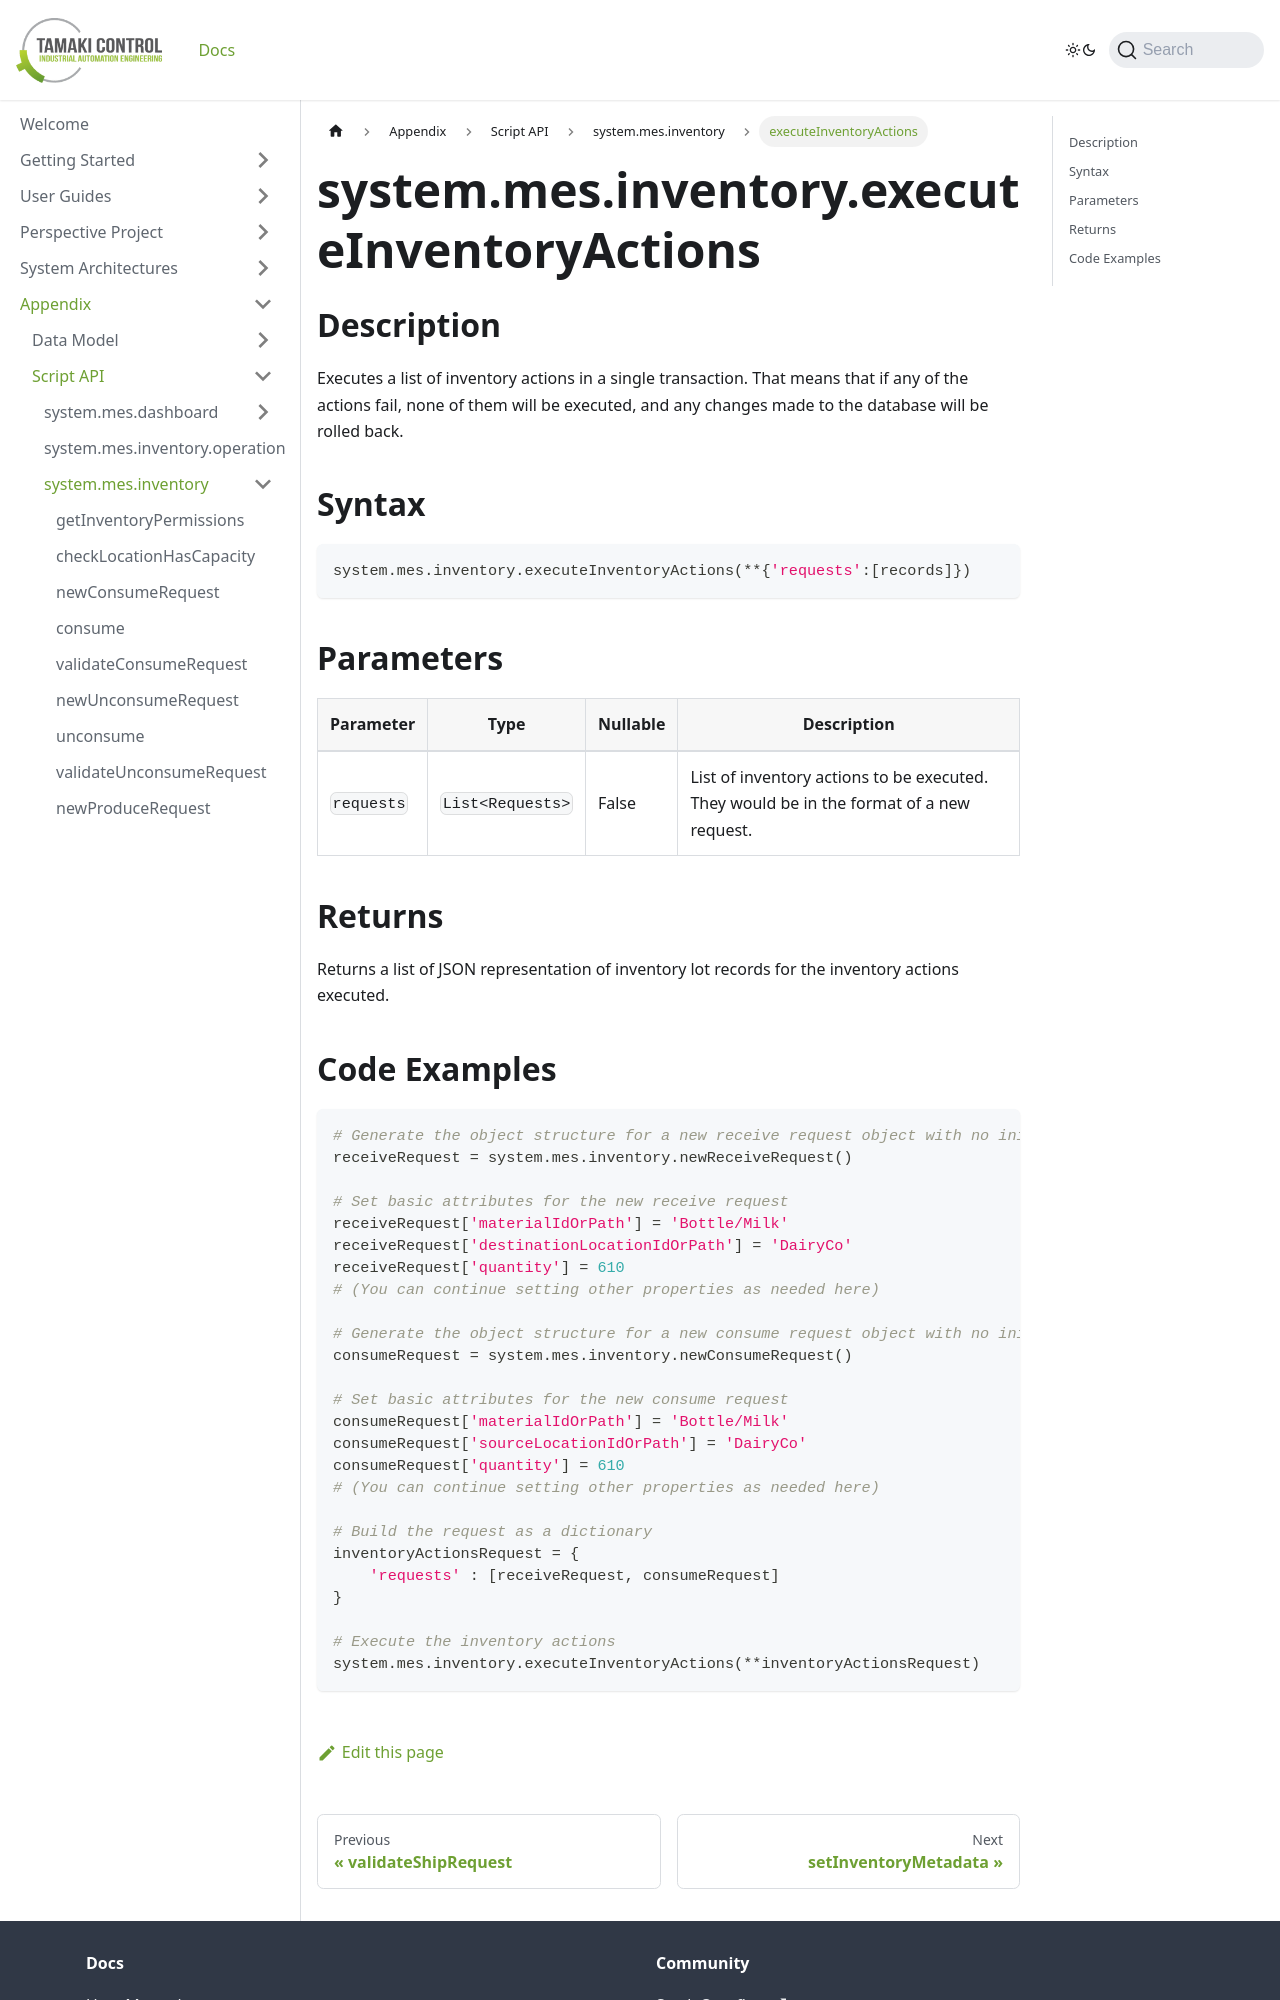

repository: TamakiControl/tamaki-mes-docs · page: docs/appendix/script-api/inventory-script-api/execute-inventory-actions/index.html · generator: docusaurus

---
sidebar_position: 39
title: "executeInventoryActions"
description: "Executes a list of inventory actions in a single transaction. That means that if any of the actions fail, none of them will be executed, and any changes made to the database will be rolled back."
---

# system.mes.inventory.executeInventoryActions

## Description

Executes a list of inventory actions in a single transaction. That means that if any of the actions fail,
none of them will be executed, and any changes made to the database will be rolled back.

## Syntax

```python
system.mes.inventory.executeInventoryActions(**{'requests':[records]})
```

## Parameters

| Parameter  | Type             | Nullable | Description                                                                             |
|------------|------------------|----------|-----------------------------------------------------------------------------------------|
| `requests` | `List<Requests>` | False    | List of inventory actions to be executed. They would be in the format of a new request. |

## Returns

Returns a list of JSON representation of inventory lot records for the inventory actions executed.
